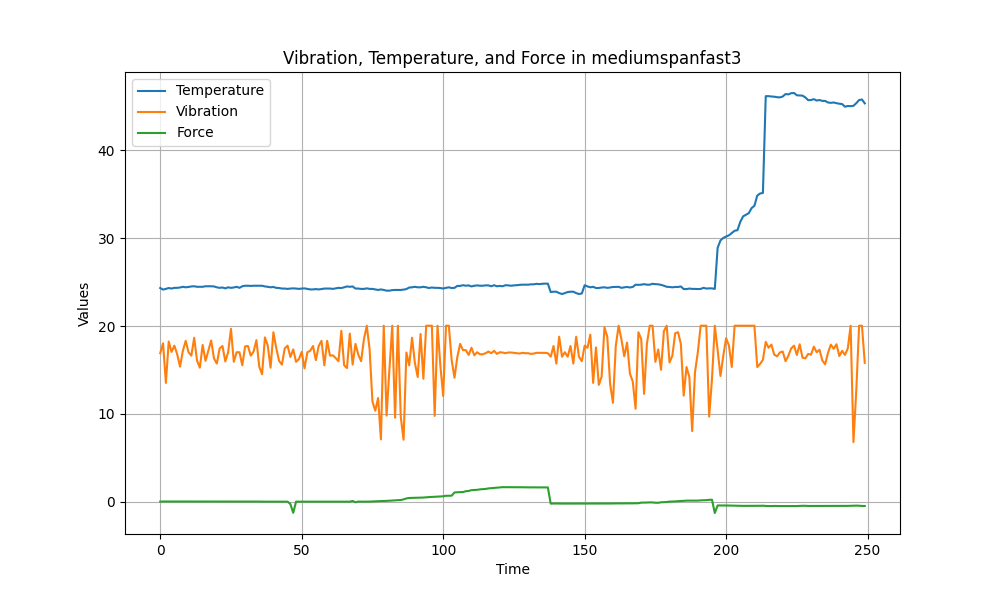

The data file committed next to this chart (first rows):
Temperature, Vibration, Force
24.33, 16.91, 0.02
24.15, 18.04, 0.03
24.23, 13.53, 0.03
24.33, 18.24, 0.03
24.27, 17.06, 0.03
24.35, 17.77, 0.03
24.35, 16.79, 0.03
24.39, 15.38, 0.03
24.47, 17.18, 0.03
24.41, 18.32, 0.03
24.45, 17.02, 0.03
24.51, 16.63, 0.03
24.53, 18.67, 0.03
24.47, 16.08, 0.03
24.47, 15.26, 0.03
24.47, 17.85, 0.03
24.53, 16.04, 0.03
24.53, 17.22, 0.04
24.53, 18.36, 0.04
24.51, 16.32, 0.04
24.41, 15.73, 0.04
24.35, 17.46, 0.04
24.39, 17.73, 0.04
24.29, 15.97, 0.04
24.41, 17.02, 0.04
24.35, 19.69, 0.04
24.39, 15.93, 0.04
24.47, 17.02, 0.04
24.35, 17.02, 0.04
24.53, 15.53, 0.04
24.59, 17.69, 0.03
24.59, 17.73, 0.03
24.57, 16.63, 0.03
24.59, 17.1, 0.04
24.59, 18.4, 0.03
24.59, 15.38, 0.02
24.59, 14.51, 0.01
24.51, 18.71, 0.01
24.47, 17.77, 0.01
24.41, 15.26, 0.01
24.45, 19.3, 0.01
24.35, 17.5, 0.01
24.33, 16.04, 0.01
24.27, 15.61, 0.01
24.27, 17.46, 0.01
24.23, 17.77, 0.01
24.27, 16.48, -0.26
24.29, 17.34, -1.26
24.27, 15.93, 0.01
24.23, 16.24, 0.01
24.27, 17.06, 0.01
24.29, 15.18, 0.01
24.23, 17.02, 0.01
24.17, 17.18, 0.01
24.17, 17.73, 0.01
24.21, 16.12, 0.01
24.17, 17.73, 0.01
24.21, 18.32, 0.01
24.27, 15.53, 0.01
24.27, 18.32, 0.01
... 190 more rows
